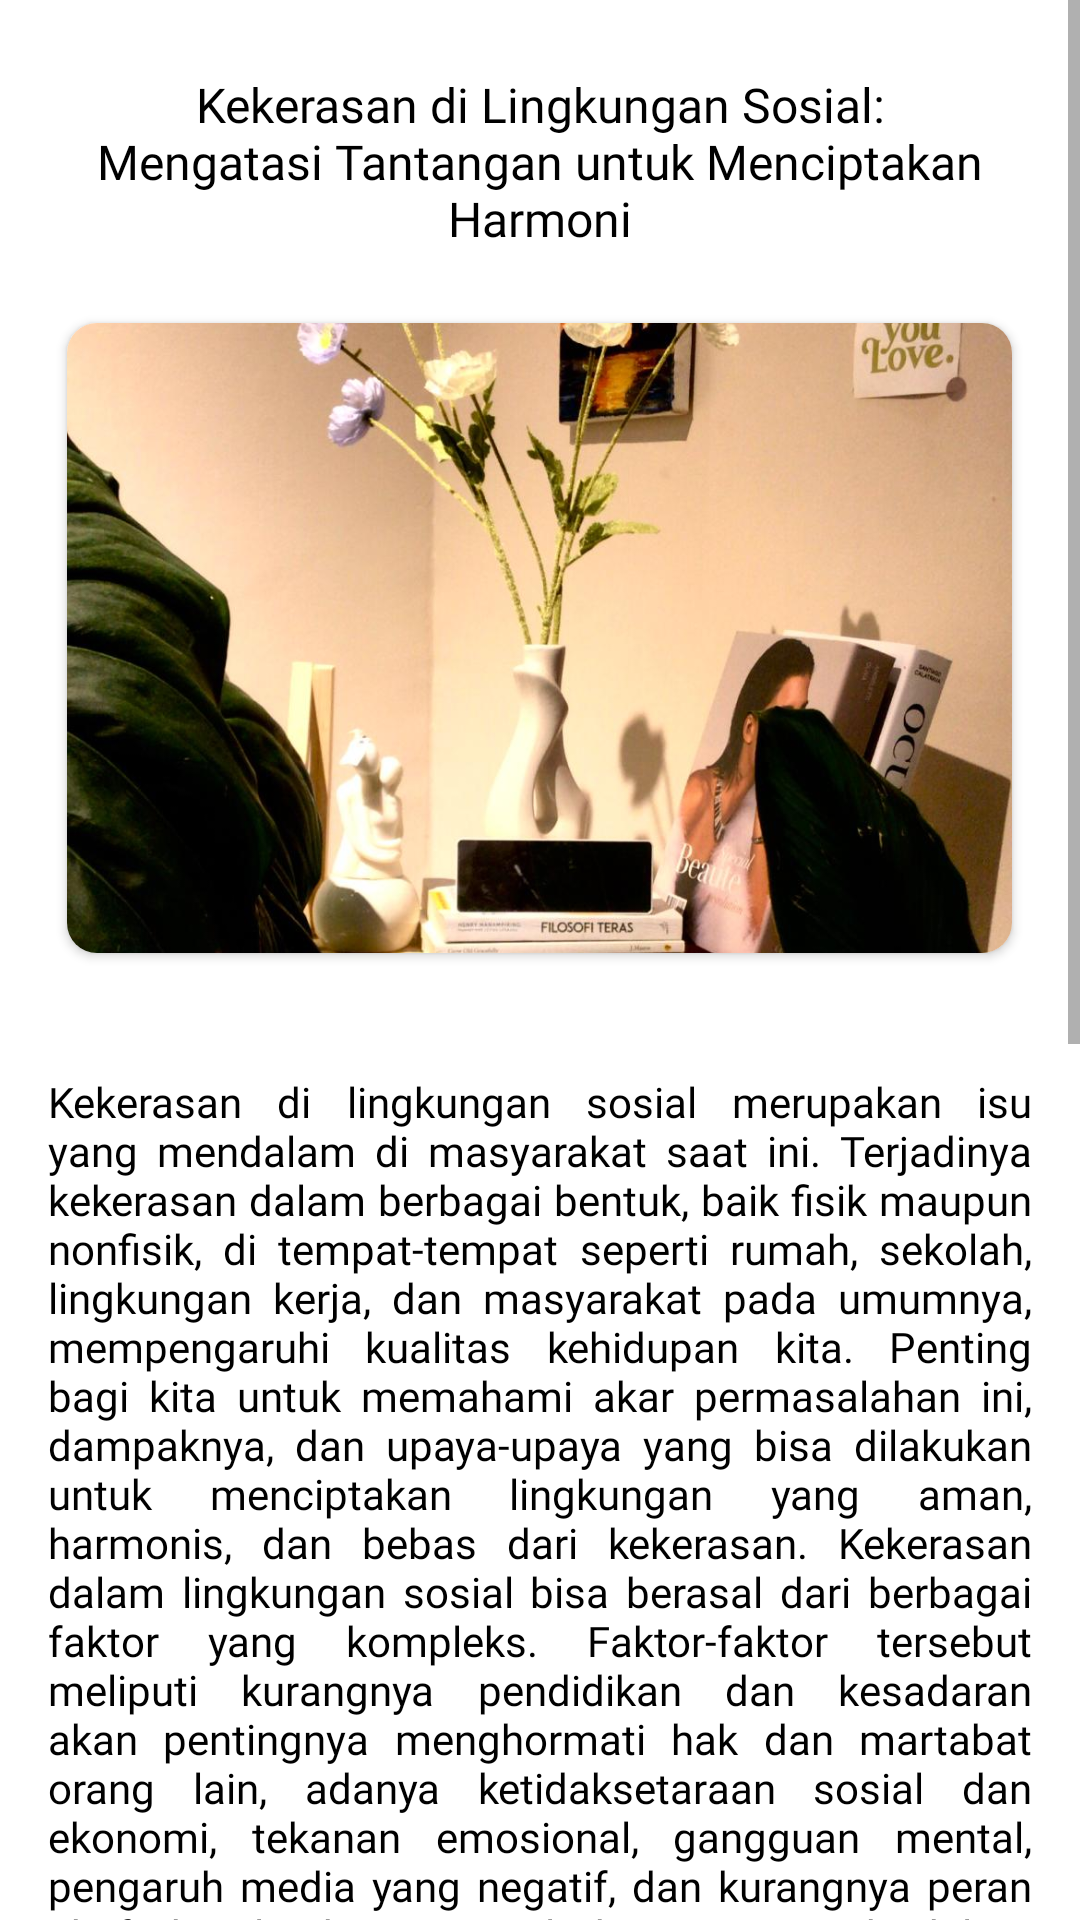

Android layout source for this screen:
<!-- AndroidManifest.xml: application theme Theme.MassiveChallage -->
<!-- res/layout/activity_detail_edukasi2.xml -->
<?xml version="1.0" encoding="utf-8"?>
<androidx.constraintlayout.widget.ConstraintLayout xmlns:android="http://schemas.android.com/apk/res/android"
    xmlns:app="http://schemas.android.com/apk/res-auto"
    xmlns:tools="http://schemas.android.com/tools"
    android:layout_width="match_parent"
    android:layout_height="match_parent"
    tools:context=".DetailEdukasi2Activity"
    android:layout_marginLeft="16dp"
    android:layout_marginRight="16dp">

    <ScrollView
        android:layout_width="match_parent"
        android:layout_height="match_parent"
        app:layout_constraintStart_toStartOf="parent"
        app:layout_constraintEnd_toEndOf="parent"
        app:layout_constraintTop_toTopOf="parent"
        app:layout_constraintBottom_toBottomOf="parent">

        <LinearLayout
            android:layout_width="match_parent"
            android:layout_height="match_parent"
            android:orientation="vertical">


            <TextView
                android:id="@+id/judulartikel2"
                android:layout_width="wrap_content"
                android:layout_height="wrap_content"
                android:layout_gravity="center"
                android:layout_marginLeft="30dp"
                android:layout_marginRight="30dp"
                android:layout_marginTop="24dp"
                android:text="@string/judul_artikel2"
                android:textAlignment="center"
                android:textSize="16sp"
                android:textColor="@color/black"
                android:fontFamily="@font/poppins_semibold"
                />

            <androidx.cardview.widget.CardView
                android:layout_width="315dp"
                android:layout_height="210dp"
                app:cardCornerRadius="10dp"
                android:layout_gravity="center"
                android:layout_marginTop="24dp">

                <ImageView
                    android:id="@+id/iv_gmbrartikel"
                    android:layout_width="match_parent"
                    android:layout_height="match_parent"
                    android:src="@drawable/artikel_1"
                    android:scaleType="centerCrop"/>

            </androidx.cardview.widget.CardView>

            <TextView
                android:id="@+id/isiartikel"
                android:layout_width="match_parent"
                android:layout_height="wrap_content"
                android:layout_marginTop="24dp"
                android:padding="16dp"
                android:text="@string/isi_artikel2"
                android:textColor="@color/black"
                android:textSize="14sp"
                android:fontFamily="@font/poppins_regular"
                android:justificationMode="inter_word"/>


        </LinearLayout>


    </ScrollView>

</androidx.constraintlayout.widget.ConstraintLayout>
<!-- resources referenced by this layout -->
<resources>
  <color name="black">#FF000000</color>
  <!-- drawable artikel_1: jpg bitmap (drawable, 80562 bytes) -->
  <string name="isi_artikel2">Kekerasan di lingkungan sosial merupakan isu yang mendalam di masyarakat saat ini. Terjadinya kekerasan dalam berbagai bentuk, baik fisik maupun nonfisik, di tempat-tempat seperti rumah, sekolah, lingkungan kerja, dan masyarakat pada umumnya, mempengaruhi kualitas kehidupan kita. Penting bagi kita untuk memahami akar permasalahan ini, dampaknya, dan upaya-upaya yang bisa dilakukan untuk menciptakan lingkungan yang aman, harmonis, dan bebas dari kekerasan.
  
  Kekerasan dalam lingkungan sosial bisa berasal dari berbagai faktor yang kompleks. Faktor-faktor tersebut meliputi kurangnya pendidikan dan kesadaran akan pentingnya menghormati hak dan martabat orang lain, adanya ketidaksetaraan sosial dan ekonomi, tekanan emosional, gangguan mental, pengaruh media yang negatif, dan kurangnya peran aktif dari lembaga sosial dan pemerintah dalam mencegah kekerasan.
  
  Kekerasan di lingkungan sosial memiliki dampak yang signifikan terhadap individu dan masyarakat secara keseluruhan. Dampak psikologis meliputi trauma, kecemasan, depresi, dan rendahnya harga diri. Dampak fisik meliputi cedera, kerugian kesehatan jangka panjang, bahkan hingga kematian. Selain itu, kekerasan juga mempengaruhi kohesi sosial, memecah belah masyarakat, dan menghambat pembangunan sosial dan ekonomi.
  
  Mengatasi kekerasan di lingkungan sosial memerlukan kerjasama dari seluruh komponen masyarakat. Berikut adalah beberapa upaya yang dapat dilakukan untuk meredakan dan mencegah kekerasan:
  
  1. Pendidikan dan Kesadaran: Mengedukasi masyarakat tentang pentingnya menghormati hak dan martabat orang lain, mengajarkan cara menyelesaikan konflik secara damai, dan mempromosikan keadilan sosial.
  
  2. Pembangunan Sosial dan Ekonomi: Meningkatkan akses terhadap pendidikan berkualitas, kesempatan kerja yang layak, dan pengentasan kemiskinan untuk mengurangi ketimpangan sosial dan ekonomi yang menjadi pemicu kekerasan.
  
  3. Pembentukan Kebijakan: Mendorong pemerintah untuk mengembangkan kebijakan yang bertujuan untuk melindungi warga dari kekerasan, serta menghukum pelaku kekerasan dengan tegas.
  
  4. Peran Keluarga: Membangun hubungan yang sehat dan saling mendukung di dalam keluarga, serta mengajarkan nilai-nilai empati, toleransi, dan komunikasi yang baik kepada anak-anak.
  
  5. Pemberdayaan</string>
  <string name="judul_artikel2">Kekerasan di Lingkungan Sosial: Mengatasi Tantangan untuk Menciptakan Harmoni</string>
  <style name="Theme.MassiveChallage" parent="Theme.MaterialComponents.Light.DarkActionBar">
          
          <item name="colorPrimary">#005879</item>
          <item name="colorPrimaryVariant">#005879</item>
          <item name="colorOnPrimary">@color/white</item>
          
          <item name="colorSecondary">@color/teal_200</item>
          <item name="colorSecondaryVariant">@color/teal_700</item>
          <item name="colorOnSecondary">@color/black</item>
          
          <item name="android:statusBarColor">?attr/colorPrimaryVariant</item>
          
      </style>
  <color name="white">#FFFFFFFF</color>
  <color name="teal_200">#FF03DAC5</color>
  <color name="teal_700">#FF018786</color>
</resources>
